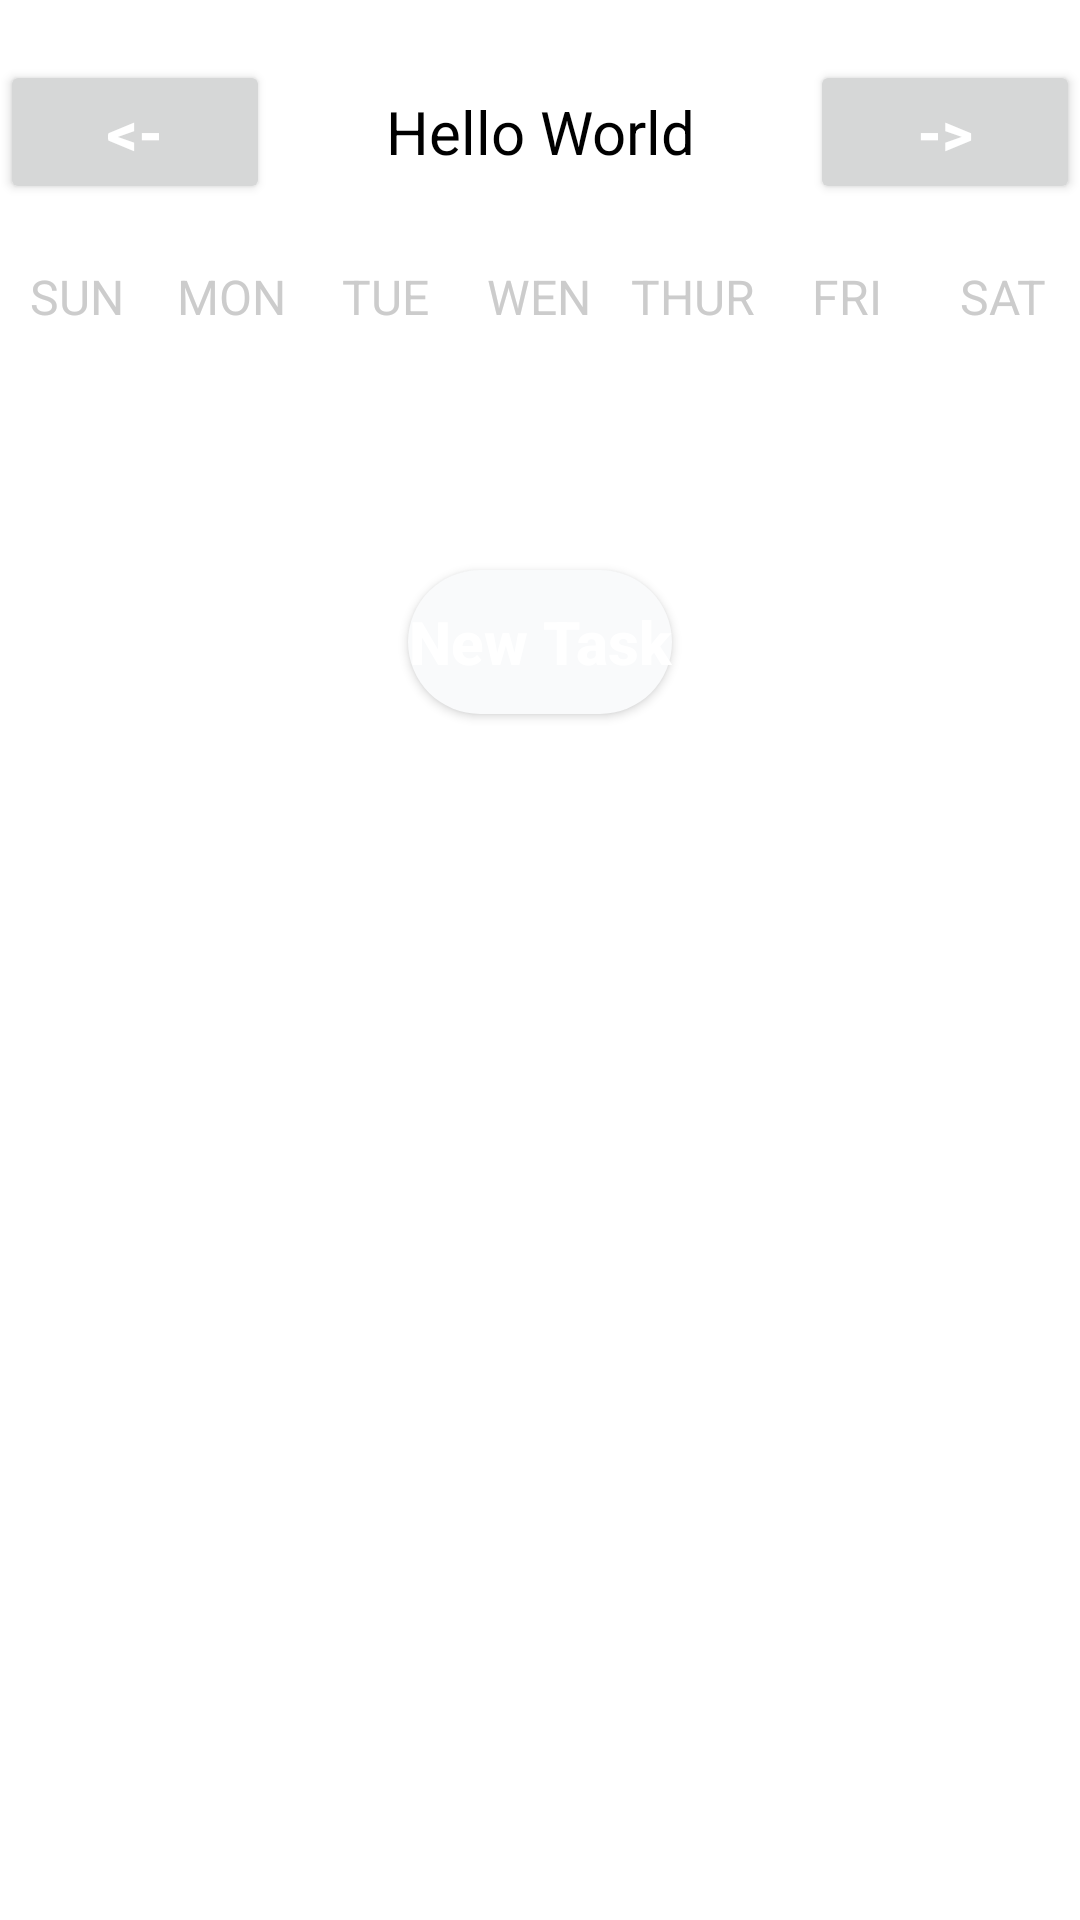

Here is an Android app screen rendered from its layout file. Give the layout XML and the strings, colors and styles it references.
<!-- AndroidManifest.xml: application theme Theme.Ecomarket -->
<!-- res/layout/fragment_week_view.xml -->
<?xml version="1.0" encoding="utf-8"?>
<FrameLayout xmlns:android="http://schemas.android.com/apk/res/android"
    xmlns:tools="http://schemas.android.com/tools"
    android:layout_width="match_parent"
    android:layout_height="match_parent"
    tools:context=".Controller.WeekViewFragment">

    <LinearLayout
        android:layout_width="match_parent"
        android:layout_height="match_parent"
        android:orientation="vertical">

        <LinearLayout
            android:layout_width="match_parent"
            android:layout_height="wrap_content"
            android:orientation="horizontal"
            android:layout_marginBottom="20dp"
            android:layout_marginTop="20dp">

            <Button
                android:id="@+id/btnBack"
                android:layout_width="0dp"
                android:layout_height="wrap_content"
                android:layout_weight="1"
                android:text="@string/back"
                android:textColor="@color/white"
                android:textStyle="bold"
                android:textSize="20dp"

                />

            <TextView
                android:id="@+id/monthYearTV"
                android:layout_width="0dp"
                android:layout_height="wrap_content"
                android:layout_weight="2"
                android:text="Hello World"
                android:textSize="20sp"
                android:textAlignment="center"
                android:textColor="@color/black"/>

            <Button
                android:id="@+id/btnNext"
                android:layout_width="0dp"
                android:layout_height="wrap_content"
                android:layout_weight="1"
                android:text="@string/forward"
                android:textColor="@color/white"
                android:textStyle="bold"
                android:textSize="20dp"/>
        </LinearLayout>

        <LinearLayout
            android:layout_width="match_parent"
            android:layout_height="wrap_content"
            android:orientation="horizontal">

            <TextView
                android:layout_width="0dp"
                android:layout_height="wrap_content"
                android:layout_weight="1"
                android:text="SUN"
                android:textColor="@color/gray"
                android:textAlignment="center"
                android:textSize="16sp"/>

            <TextView
                android:layout_width="0dp"
                android:layout_height="wrap_content"
                android:layout_weight="1"
                android:text="MON"
                android:textColor="@color/gray"
                android:textAlignment="center"
                android:textSize="16sp"/>

            <TextView
                android:layout_width="0dp"
                android:layout_height="wrap_content"
                android:layout_weight="1"
                android:text="TUE"
                android:textColor="@color/gray"
                android:textAlignment="center"
                android:textSize="16sp"/>

            <TextView
                android:layout_width="0dp"
                android:layout_height="wrap_content"
                android:layout_weight="1"
                android:text="WEN"
                android:textColor="@color/gray"
                android:textAlignment="center"
                android:textSize="16sp"/>

            <TextView
                android:layout_width="0dp"
                android:layout_height="wrap_content"
                android:layout_weight="1"
                android:text="THUR"
                android:textColor="@color/gray"
                android:textAlignment="center"
                android:textSize="16sp"/>

            <TextView
                android:layout_width="0dp"
                android:layout_height="wrap_content"
                android:layout_weight="1"
                android:text="FRI"
                android:textColor="@color/gray"
                android:textAlignment="center"
                android:textSize="16sp"/>

            <TextView
                android:layout_width="0dp"
                android:layout_height="wrap_content"
                android:layout_weight="1"
                android:text="SAT"
                android:textColor="@color/gray"
                android:textAlignment="center"
                android:textSize="16sp"/>
        </LinearLayout>

        <androidx.recyclerview.widget.RecyclerView
            android:id="@+id/calendarRecyclerView"
            android:layout_width="match_parent"
            android:layout_height="0dp"
            android:layout_weight="1"/>


        <Button
            android:id="@+id/newTask"
            android:layout_width="wrap_content"
            android:layout_height="wrap_content"
            android:text="New Task"
            android:textColor="@color/white"
            android:textStyle="bold"
            android:layout_gravity="center"
            android:textAllCaps="false"
            android:background="@drawable/round_input_fields"

            android:textSize="20dp"/>
        <ListView
            android:id="@+id/taskListView"
            android:layout_width="match_parent"
            android:layout_height="0dp"
            android:layout_weight="5"/>


    </LinearLayout>

</FrameLayout>
<!-- resources referenced by this layout -->
<resources>
  <color name="black">#FF000000</color>
  <color name="gray">#CCCCCC</color>
  <color name="white">#FFFFFFFF</color>
  <!-- drawable round_input_fields (drawable) -->
  <?xml version="1.0" encoding="utf-8"?>
  <selector xmlns:android="http://schemas.android.com/apk/res/android">
  <item>
      <shape android:shape="rectangle">
          <corners android:radius="25dp"/>
          <solid android:color="#F9FAFB"/>
      </shape>
  </item>
  </selector>
  <string name="back">&lt;-</string>
  <string name="forward">-&gt;</string>
  <style name="Theme.Ecomarket" parent="Theme.MaterialComponents.DayNight.NoActionBar">
          
          <item name="colorPrimary">@color/green</item>
      </style>
  <color name="green">#199A8E</color>
</resources>
